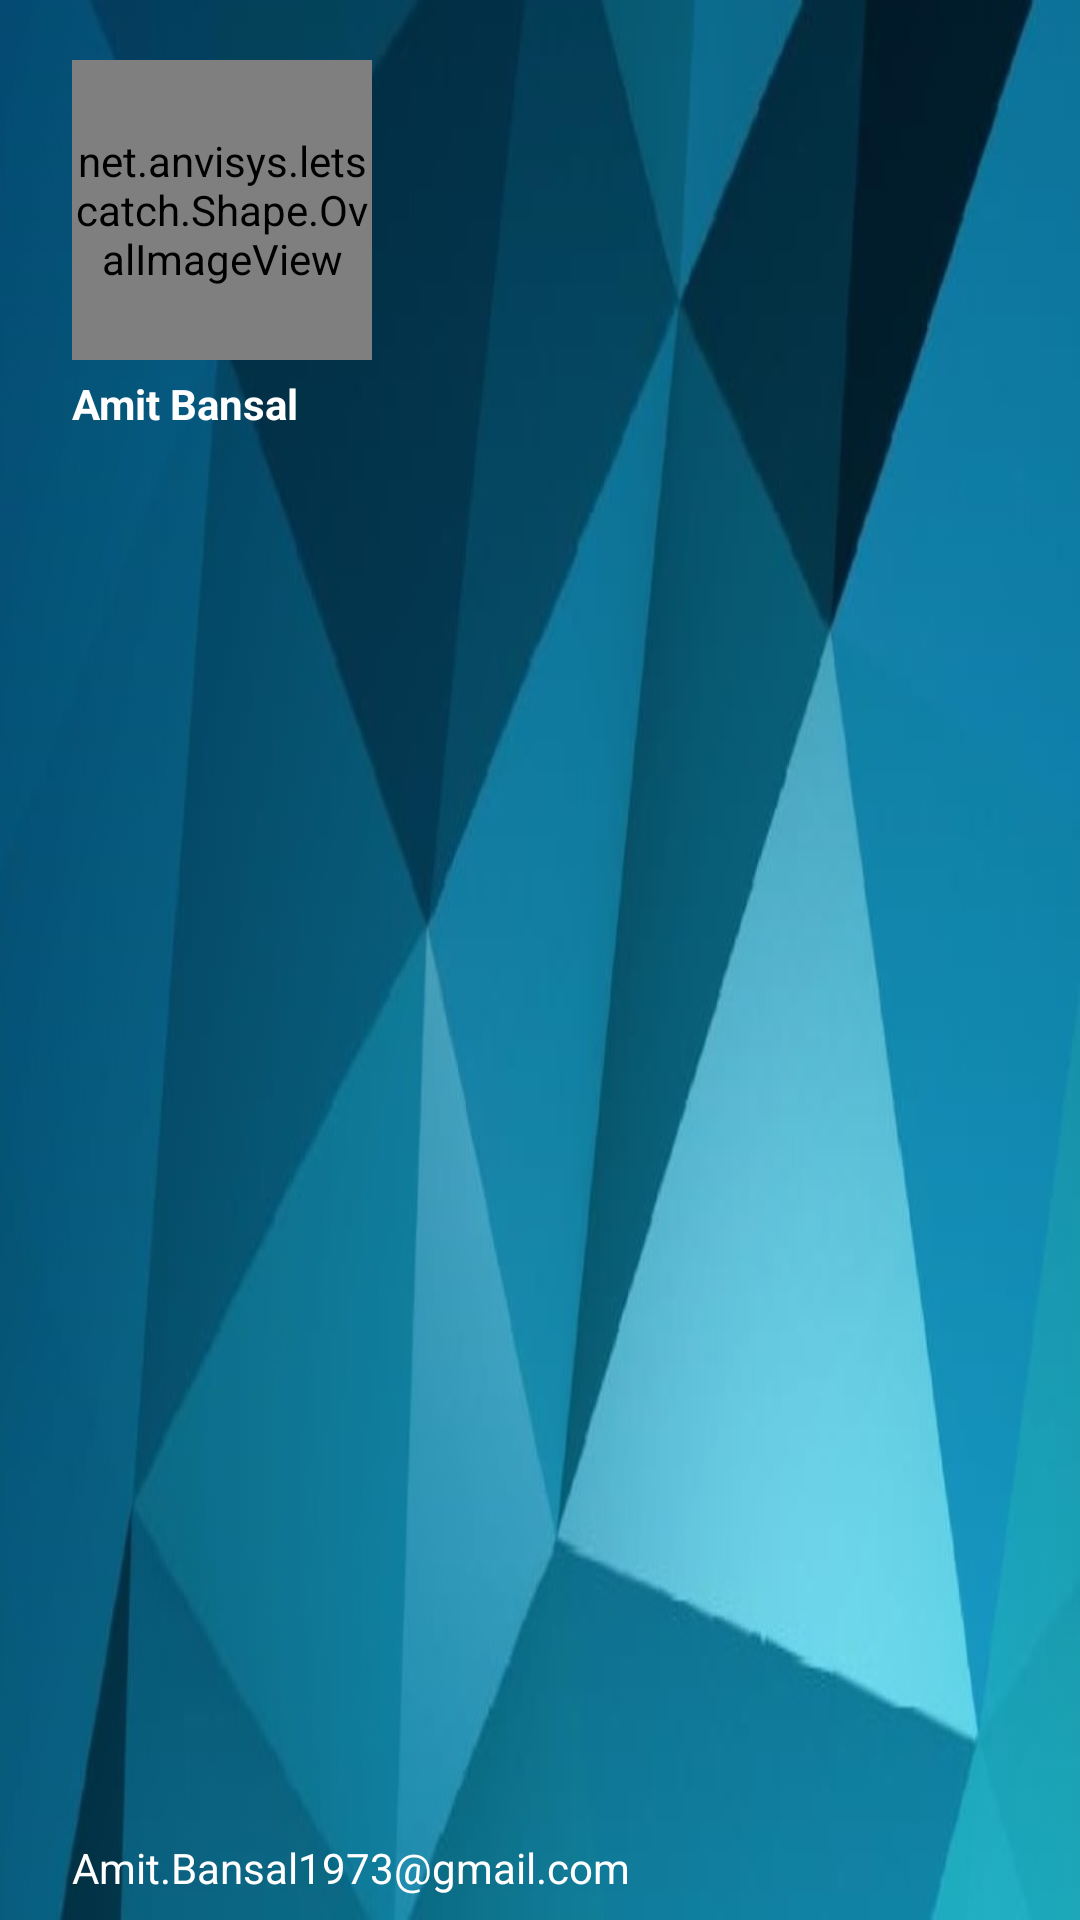

Android layout source for this screen:
<!-- AndroidManifest.xml: application theme AppTheme -->
<!-- res/layout/header.xml -->
<?xml version="1.0" encoding="utf-8"?>
<RelativeLayout
    xmlns:android="http://schemas.android.com/apk/res/android"
    xmlns:app="http://schemas.android.com/apk/res-auto"
    android:layout_width="match_parent"
    android:layout_height="190dp"
    android:background="@drawable/background"
    android:orientation="vertical"
    >

    <net.anvisys.letscatch.Shape.OvalImageView
        android:id="@+id/profile_image"
        android:layout_width="100dp"
        android:layout_height="100dp"
        android:src="@drawable/profile_amit"
        android:layout_marginLeft="24dp"
        android:layout_marginTop="20dp"
        android:layout_alignParentLeft="true"
        android:layout_alignParentStart="true"
        android:onClick="OnClick"
        />

    <TextView
        android:id="@+id/username"
        android:layout_width="wrap_content"
        android:layout_height="wrap_content"
        android:text="Amit Bansal"
        android:textSize="14sp"
        android:textColor="#ffffff"
        android:textStyle="bold"
        android:gravity="left"
        android:paddingBottom="4dp"
        android:layout_below="@id/profile_image"
        android:layout_marginTop="5dp"
        android:layout_alignLeft="@id/profile_image"
        android:layout_alignStart="@id/profile_image" />

    <TextView
        android:id="@+id/email"
        android:layout_width="wrap_content"
        android:layout_height="wrap_content"
        android:text="Amit.Bansal1973@gmail.com"
        android:gravity="left"
        android:layout_marginBottom="8dp"
        android:textSize="14sp"
        android:textColor="#fff"
        android:layout_alignParentBottom="true"
        android:layout_alignLeft="@id/username"
        android:layout_alignStart="@id/username" />

</RelativeLayout>
<!-- resources referenced by this layout -->
<resources>
  <!-- drawable background: jpg bitmap (drawable, 38818 bytes) -->
  <!-- drawable profile_amit: png bitmap (drawable, 109196 bytes) -->
  <style name="AppTheme" parent="Theme.AppCompat.Light.NoActionBar">
          
          <item name="colorPrimary">@color/colorPrimary</item>
          <item name="colorPrimaryDark">@color/colorPrimaryDark</item>
          <item name="colorAccent">@color/colorAccent</item>
      </style>
  <color name="colorPrimary">#5D76FD</color>
  <color name="colorPrimaryDark">#1F2CAA</color>
  <color name="colorAccent">#FF4081</color>
</resources>
